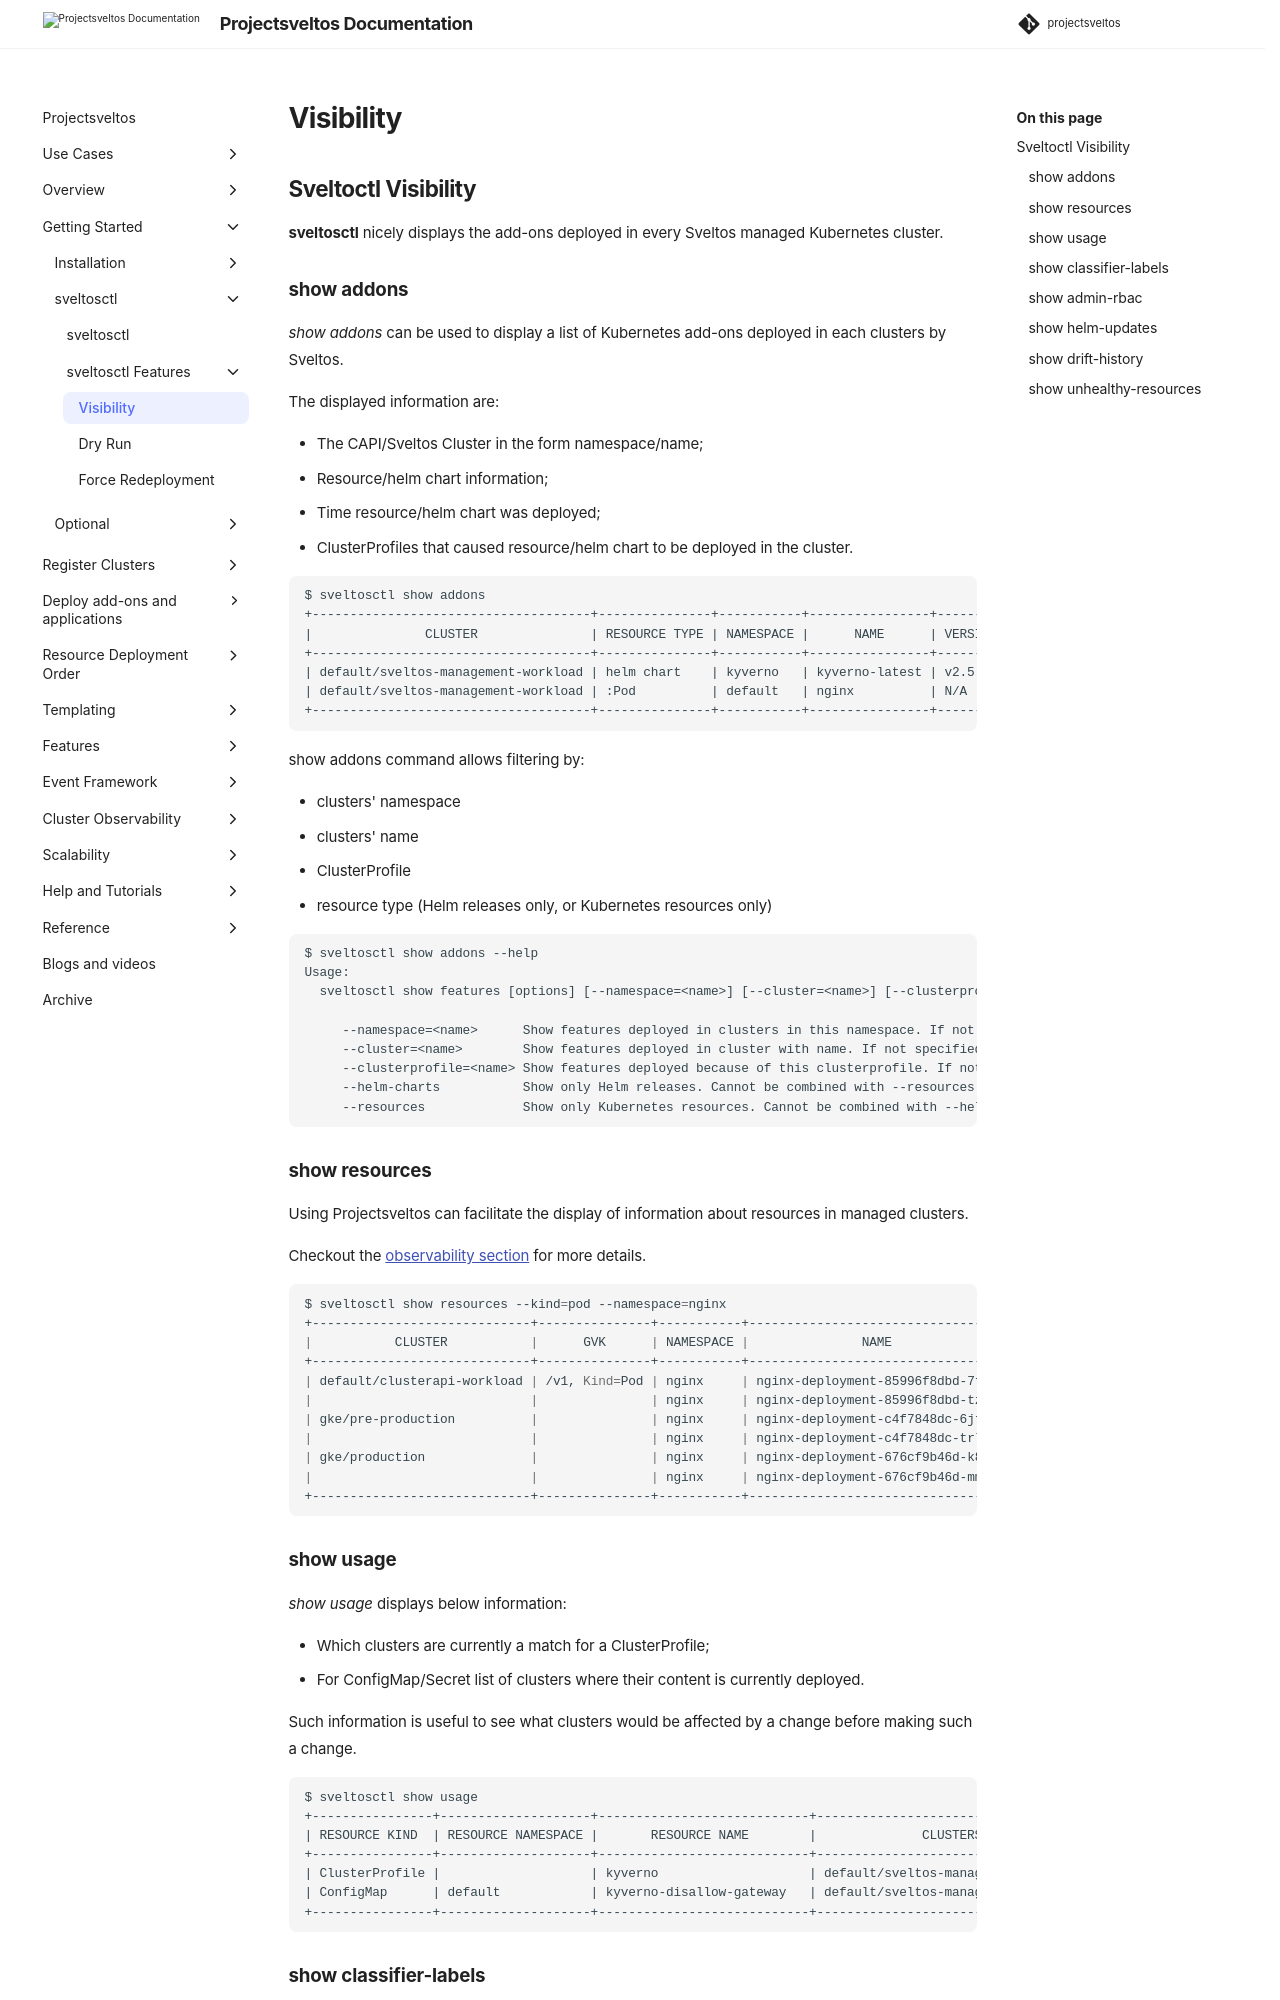

repository: projectsveltos/sveltos · page: v1.18.0/getting_started/sveltosctl/features/visibility/index.html · generator: mkdocs

---
title: Sveltos Visibility
description: sveltosctl is the command line client for Sveltos. sveltosctl nicely displays add-ons deployed in each Kubernetes cluster by Sveltos.
tags:
    - Kubernetes
    - add-ons
    - helm
    - clusterapi
    - multi-tenancy
authors:
    - Gianluca Mardente
---

## Sveltoctl Visibility

**sveltosctl** nicely displays the add-ons deployed in every Sveltos managed Kubernetes cluster.

### show addons
*show addons* can be used to display a list of Kubernetes add-ons deployed in each clusters by Sveltos.

The displayed information are:

- The CAPI/Sveltos Cluster in the form namespace/name;
- Resource/helm chart information;
- Time resource/helm chart was deployed;
- ClusterProfiles that caused resource/helm chart to be deployed in the cluster.

```
$ sveltosctl show addons
+-------------------------------------+---------------+-----------+----------------+---------+-------------------------------+------------------+
|               CLUSTER               | RESOURCE TYPE | NAMESPACE |      NAME      | VERSION |             TIME              | CLUSTER PROFILE |
+-------------------------------------+---------------+-----------+----------------+---------+-------------------------------+------------------+
| default/sveltos-management-workload | helm chart    | kyverno   | kyverno-latest | v2.5.0  | 2022-09-30 11:48:45 -0700 PDT | clusterprofile1   |
| default/sveltos-management-workload | :Pod          | default   | nginx          | N/A     | 2022-09-30 13:41:05 -0700 PDT | clusterprofile2   |
+-------------------------------------+---------------+-----------+----------------+---------+-------------------------------+------------------+
```

show addons command allows filtering by:

- clusters' namespace
- clusters' name
- ClusterProfile
- resource type (Helm releases only, or Kubernetes resources only)

```
$ sveltosctl show addons --help
Usage:
  sveltosctl show features [options] [--namespace=<name>] [--cluster=<name>] [--clusterprofile=<name>] [--helm-charts] [--resources] [--verbose]

     --namespace=<name>      Show features deployed in clusters in this namespace. If not specified all namespaces are considered.
     --cluster=<name>        Show features deployed in cluster with name. If not specified all cluster names are considered.
     --clusterprofile=<name> Show features deployed because of this clusterprofile. If not specified all clusterprofile names are considered.
     --helm-charts           Show only Helm releases. Cannot be combined with --resources.
     --resources             Show only Kubernetes resources. Cannot be combined with --helm-charts.
```

### show resources

Using Projectsveltos can facilitate the display of information about resources in managed clusters.

Checkout the [observability section](../../../observability/display_resources.md) for more details.

```bash
$ sveltosctl show resources --kind=pod --namespace=nginx
+-----------------------------+---------------+-----------+-----------------------------------+-------------------+
|           CLUSTER           |      GVK      | NAMESPACE |               NAME                |      MESSAGE      |
+-----------------------------+---------------+-----------+-----------------------------------+-------------------+
| default/clusterapi-workload | /v1, Kind=Pod | nginx     | nginx-deployment-85996f8dbd-7tctq | Deployment: nginx |
|                             |               | nginx     | nginx-deployment-85996f8dbd-tz4gd | Deployment: nginx |
| gke/pre-production          |               | nginx     | nginx-deployment-c4f7848dc-6jtwg  | Deployment: nginx |
|                             |               | nginx     | nginx-deployment-c4f7848dc-trllk  | Deployment: nginx |
| gke/production              |               | nginx     | nginx-deployment-676cf9b46d-k84pb | Deployment: nginx |
|                             |               | nginx     | nginx-deployment-676cf9b46d-mmbl4 | Deployment: nginx |
+-----------------------------+---------------+-----------+-----------------------------------+-------------------+
```

### show usage

*show usage* displays below information:

- Which clusters are currently a match for a ClusterProfile;
- For ConfigMap/Secret list of clusters where their content is currently deployed.


Such information is useful to see what clusters would be affected by a change before making such a change.

```
$ sveltosctl show usage
+----------------+--------------------+----------------------------+-------------------------------------+
| RESOURCE KIND  | RESOURCE NAMESPACE |       RESOURCE NAME        |              CLUSTERS               |
+----------------+--------------------+----------------------------+-------------------------------------+
| ClusterProfile |                    | kyverno                    | default/sveltos-management-workload |
| ConfigMap      | default            | kyverno-disallow-gateway   | default/sveltos-management-workload |
+----------------+--------------------+----------------------------+-------------------------------------+
```
